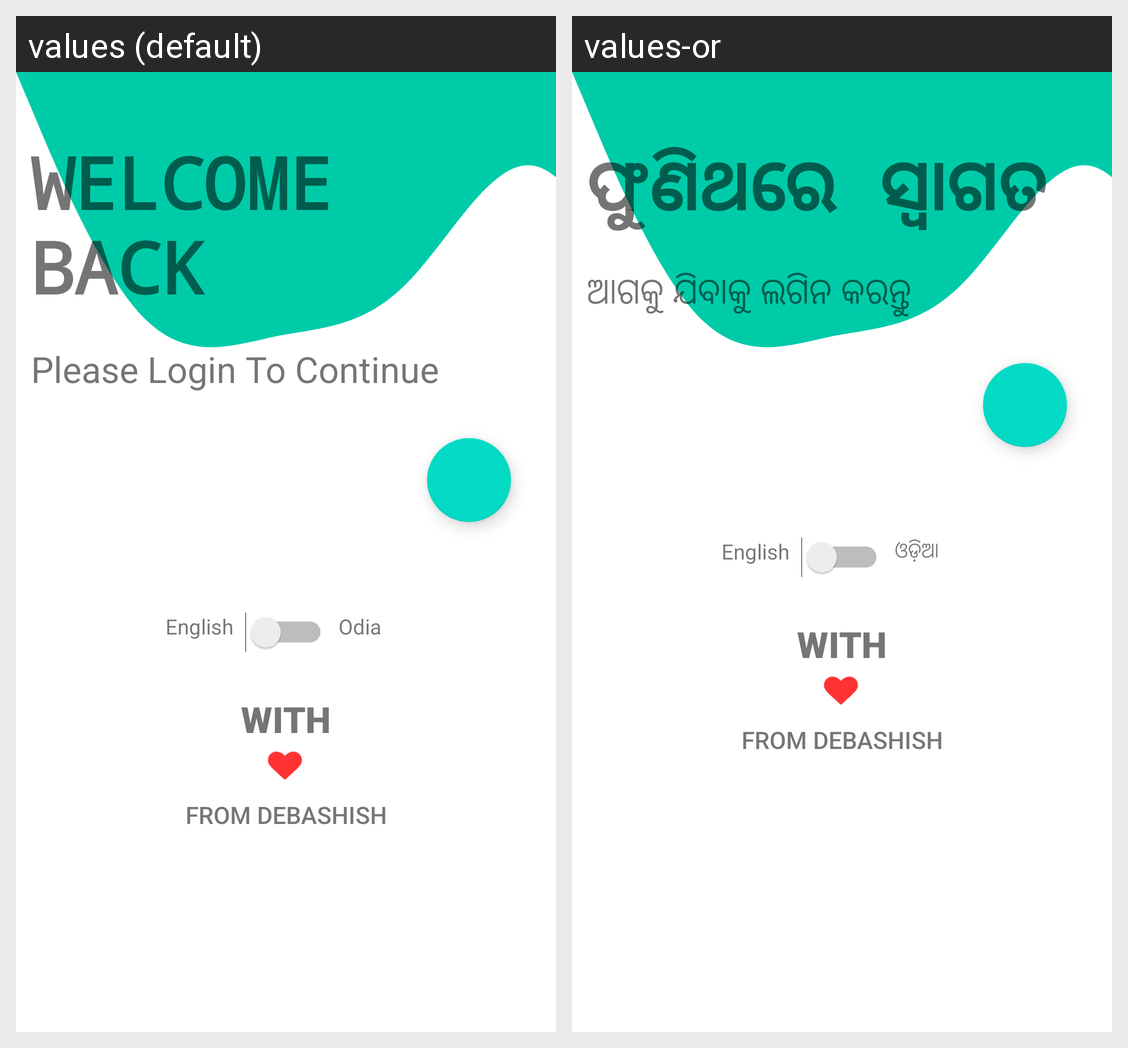

The same Android screen rendered under two of its app's locales, left to right. List the strings drawn on it with the default value and each locale's translation.
Android screen res/layout/activity_main.xml rendered under 2 locales, left to right: values (default), values-or. Device: Nexus 5 (rendered at 1080×1920; each locale shown at half size, 540×960, under a caption strip naming it); theme Theme.Tracker.
Strings drawn on this screen, with the default value and each locale's value (text and hints the layout hard-codes, and strings that could not be matched under every locale, appear in the picture but are not listed):

str_welcome
  values: WELCOME 
      BACK
  values-or: ଫୁଣିଥରେ ସ୍ୱାଗତ

str_login
  values: Please Login To Continue
  values-or: ଆଗକୁ ଯିବାକୁ ଲଗିନ କରନ୍ତୁ

lbl_lang_eng
  values: English
  values-or: English  [not translated; the default value is used]

lbl_land_od
  values: Odia
  values-or: ଓଡ଼ିଆ
